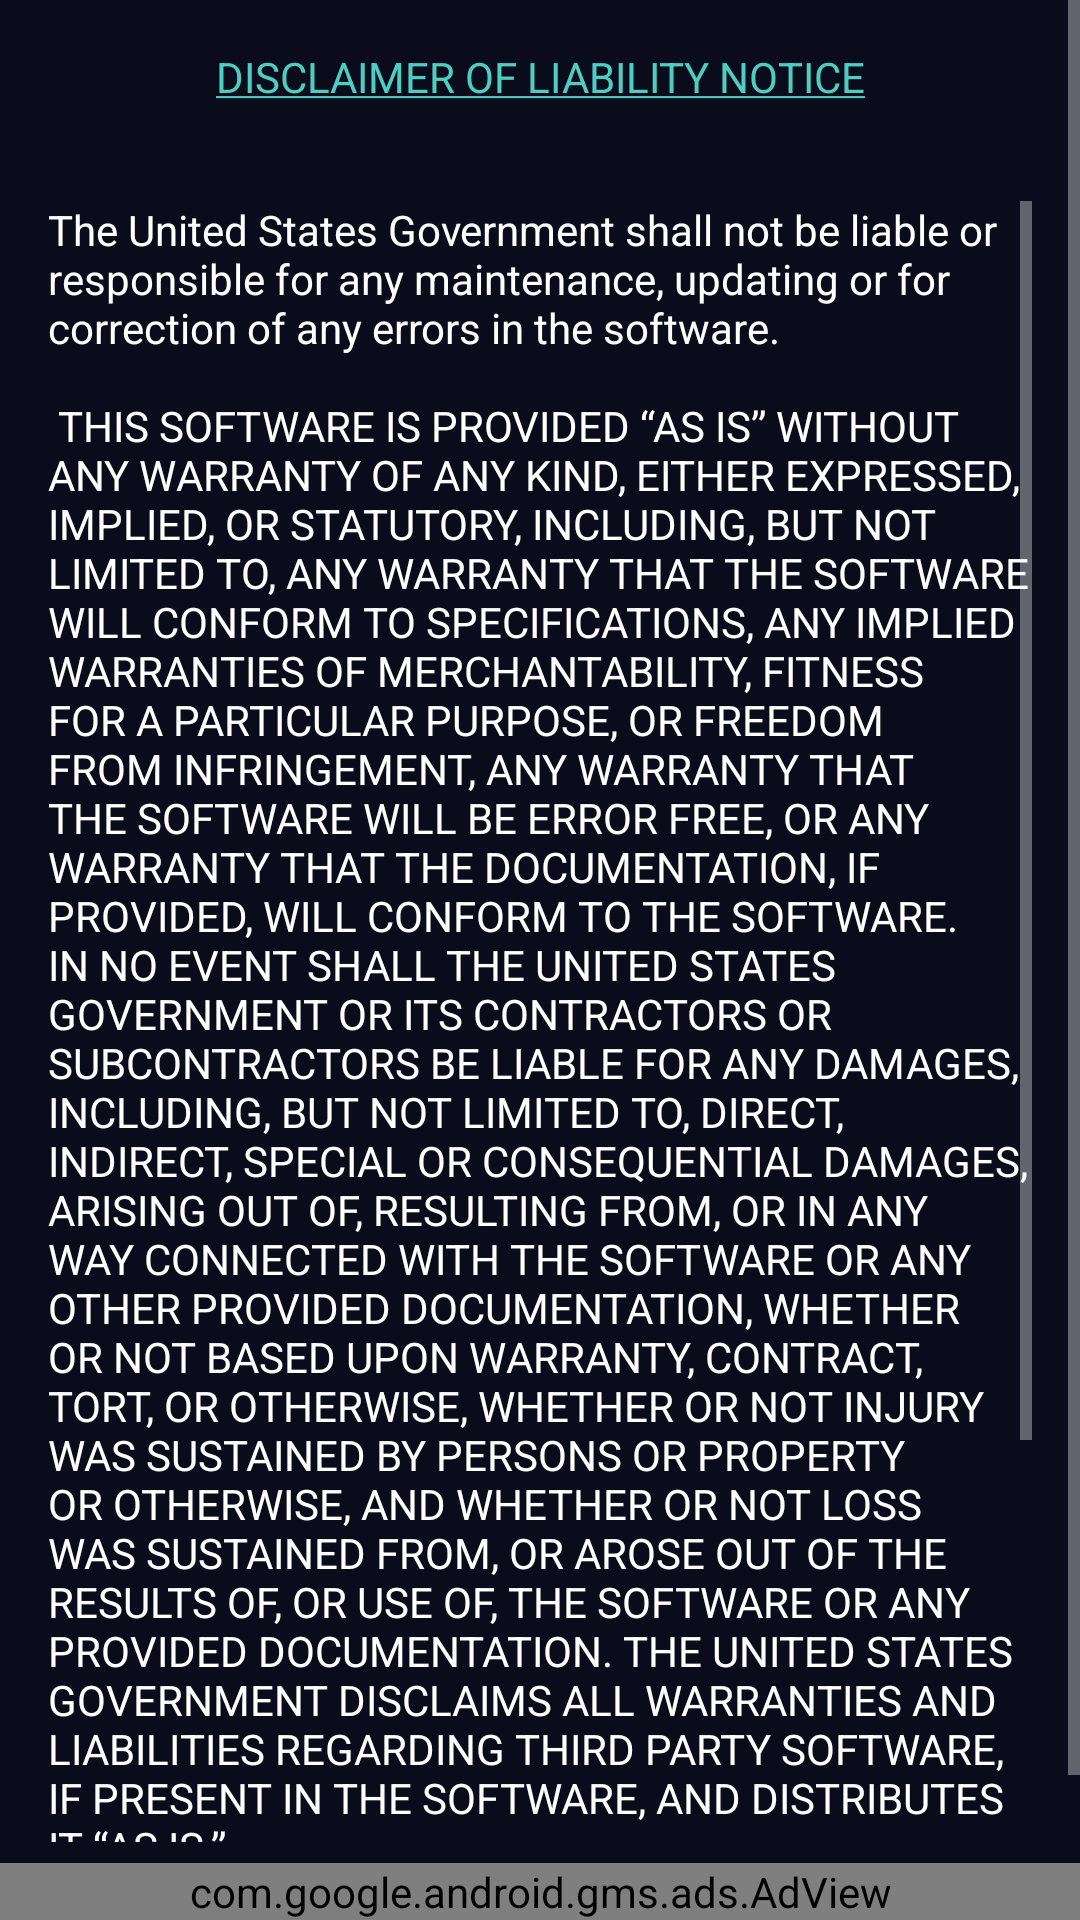

Write the Android layout XML for this screen, with the resource values it uses.
<!-- AndroidManifest.xml: application theme AppTheme -->
<!-- res/layout/speedtest_activity_liability_notice.xml -->
<?xml version="1.0" encoding="utf-8"?>
<RelativeLayout
    xmlns:android="http://schemas.android.com/apk/res/android"
    xmlns:app="http://schemas.android.com/apk/res-auto"
    xmlns:tools="http://schemas.android.com/tools"
    android:layout_width="match_parent"
    android:layout_height="match_parent"
    android:background="@color/colorActivityBackground"
    tools:context=".LATESignalFinderActivityNoticeLiability">

    <ScrollView
        android:layout_width="match_parent"
        android:layout_height="match_parent"
        android:layout_above="@+id/adView"
        android:layout_marginBottom="7dp">

        <LinearLayout
            android:layout_width="match_parent"
            android:layout_height="wrap_content"
            android:orientation="vertical">

            <TextView
                android:id="@+id/activity_liability_notice_title_ui"
                android:layout_width="match_parent"
                android:layout_height="wrap_content"
                android:layout_marginStart="8dp"
                android:layout_marginTop="16dp"
                android:layout_marginEnd="8dp"
                android:gravity="center"
                android:text="@string/activity_liability_notice_title_text"
                android:textColor="@color/textcolor1" />

            <TextView
                android:id="@+id/activity_liability_notice_body_ui"
                android:layout_width="match_parent"
                android:layout_height="570dp"
                android:layout_marginStart="16dp"
                android:layout_marginTop="32dp"
                android:layout_marginEnd="16dp"
                android:scrollbars="vertical"
                android:text="@string/activity_liability_notice_body_text"
                android:textColor="@color/textcolorWhite" />

        </LinearLayout>

    </ScrollView>

    <com.google.android.gms.ads.AdView xmlns:ads="http://schemas.android.com/apk/res-auto"
        android:id="@+id/adView"
        android:layout_width="match_parent"
        android:layout_height="wrap_content"
        android:layout_alignParentBottom="true"
        android:layout_centerHorizontal="true"
        ads:adSize="LARGE_BANNER"
        ads:adUnitId="@string/AdMob_BannerAd_ID" />

</RelativeLayout>
<!-- resources referenced by this layout -->
<resources>
  <color name="colorActivityBackground">#0a0c1b</color>
  <color name="textcolor1">#4ecdc2</color>
  <color name="textcolorWhite">#FFFFFF</color>
  <string name="AdMob_BannerAd_ID">ca-app-pub-3940256099942544/6300978111</string>
  <string name="activity_liability_notice_body_text">
          The United States Government shall not be liable or responsible for any maintenance, updating or for correction of any errors in the software.\n\n
  
          THIS SOFTWARE IS PROVIDED “AS IS” WITHOUT ANY WARRANTY OF ANY KIND, EITHER EXPRESSED, IMPLIED, OR STATUTORY,
          INCLUDING, BUT NOT LIMITED TO, ANY WARRANTY THAT THE SOFTWARE WILL CONFORM TO SPECIFICATIONS, ANY IMPLIED WARRANTIES OF MERCHANTABILITY, FITNESS FOR A
          PARTICULAR PURPOSE, OR FREEDOM FROM INFRINGEMENT, ANY WARRANTY THAT THE SOFTWARE WILL BE ERROR FREE, OR ANY WARRANTY THAT THE DOCUMENTATION, IF PROVIDED,
          WILL CONFORM TO THE SOFTWARE.  IN NO EVENT SHALL THE UNITED STATES GOVERNMENT OR ITS CONTRACTORS OR SUBCONTRACTORS BE LIABLE FOR ANY DAMAGES, INCLUDING,
          BUT NOT LIMITED TO, DIRECT, INDIRECT, SPECIAL OR CONSEQUENTIAL DAMAGES, ARISING OUT OF, RESULTING FROM, OR IN ANY WAY CONNECTED WITH THE SOFTWARE OR ANY
          OTHER PROVIDED DOCUMENTATION, WHETHER OR NOT BASED UPON WARRANTY, CONTRACT, TORT, OR OTHERWISE, WHETHER OR NOT INJURY WAS SUSTAINED BY PERSONS OR PROPERTY
          OR OTHERWISE, AND WHETHER OR NOT LOSS WAS SUSTAINED FROM, OR AROSE OUT OF THE RESULTS OF, OR USE OF, THE SOFTWARE OR ANY PROVIDED DOCUMENTATION. THE
          UNITED STATES GOVERNMENT DISCLAIMS ALL WARRANTIES AND LIABILITIES REGARDING THIRD PARTY SOFTWARE, IF PRESENT IN THE SOFTWARE, AND DISTRIBUTES IT “AS IS.”\n\n
  
          LICENSEE AGREES TO WAIVE ANY AND ALL CLAIMS AGAINST THE U.S. GOVERNMENT AND THE UNITED STATES GOVERNMENT’S CONTRACTORS AND SUBCONTRACTORS, AND SHALL
          INDEMNIFY AND HOLD HARMLESS THE U.S. GOVERNMENT AND THE UNITED STATES GOVERNMENT’S CONTRACTORS AND SUBCONTRACTORS FOR ANY LIABILITIES, DEMANDS, DAMAGES,
          EXPENSES, OR LOSSES THAT MAY ARISE FROM RECIPIENT’S USE OF THE SOFTWARE OR PROVIDED DOCUMENTATION, INCLUDING ANY LIABILITIES OR DAMAGES FROM PRODUCTS BASED
          ON, OR RESULTING FROM, THE USE THEREOF.
      </string>
  <string name="activity_liability_notice_title_text"><u>DISCLAIMER OF LIABILITY NOTICE</u></string>
  <style name="AppTheme" parent="Theme.AppCompat">
          
          <item name="colorPrimary">@color/colorPrimary</item>
          <item name="colorPrimaryDark">@color/colorPrimaryDark</item>
          <item name="colorAccent">@color/colorAccent</item>
          <item name="android:textColorPrimary">@color/abc_primary_text_material_light</item>
          <item name="android:windowBackground">@color/colorActivityBackground</item>
      </style>
  <color name="colorPrimary">#1f2335</color>
  <color name="colorPrimaryDark">#108a35</color>
  <color name="colorAccent">#88ffff</color>
</resources>
